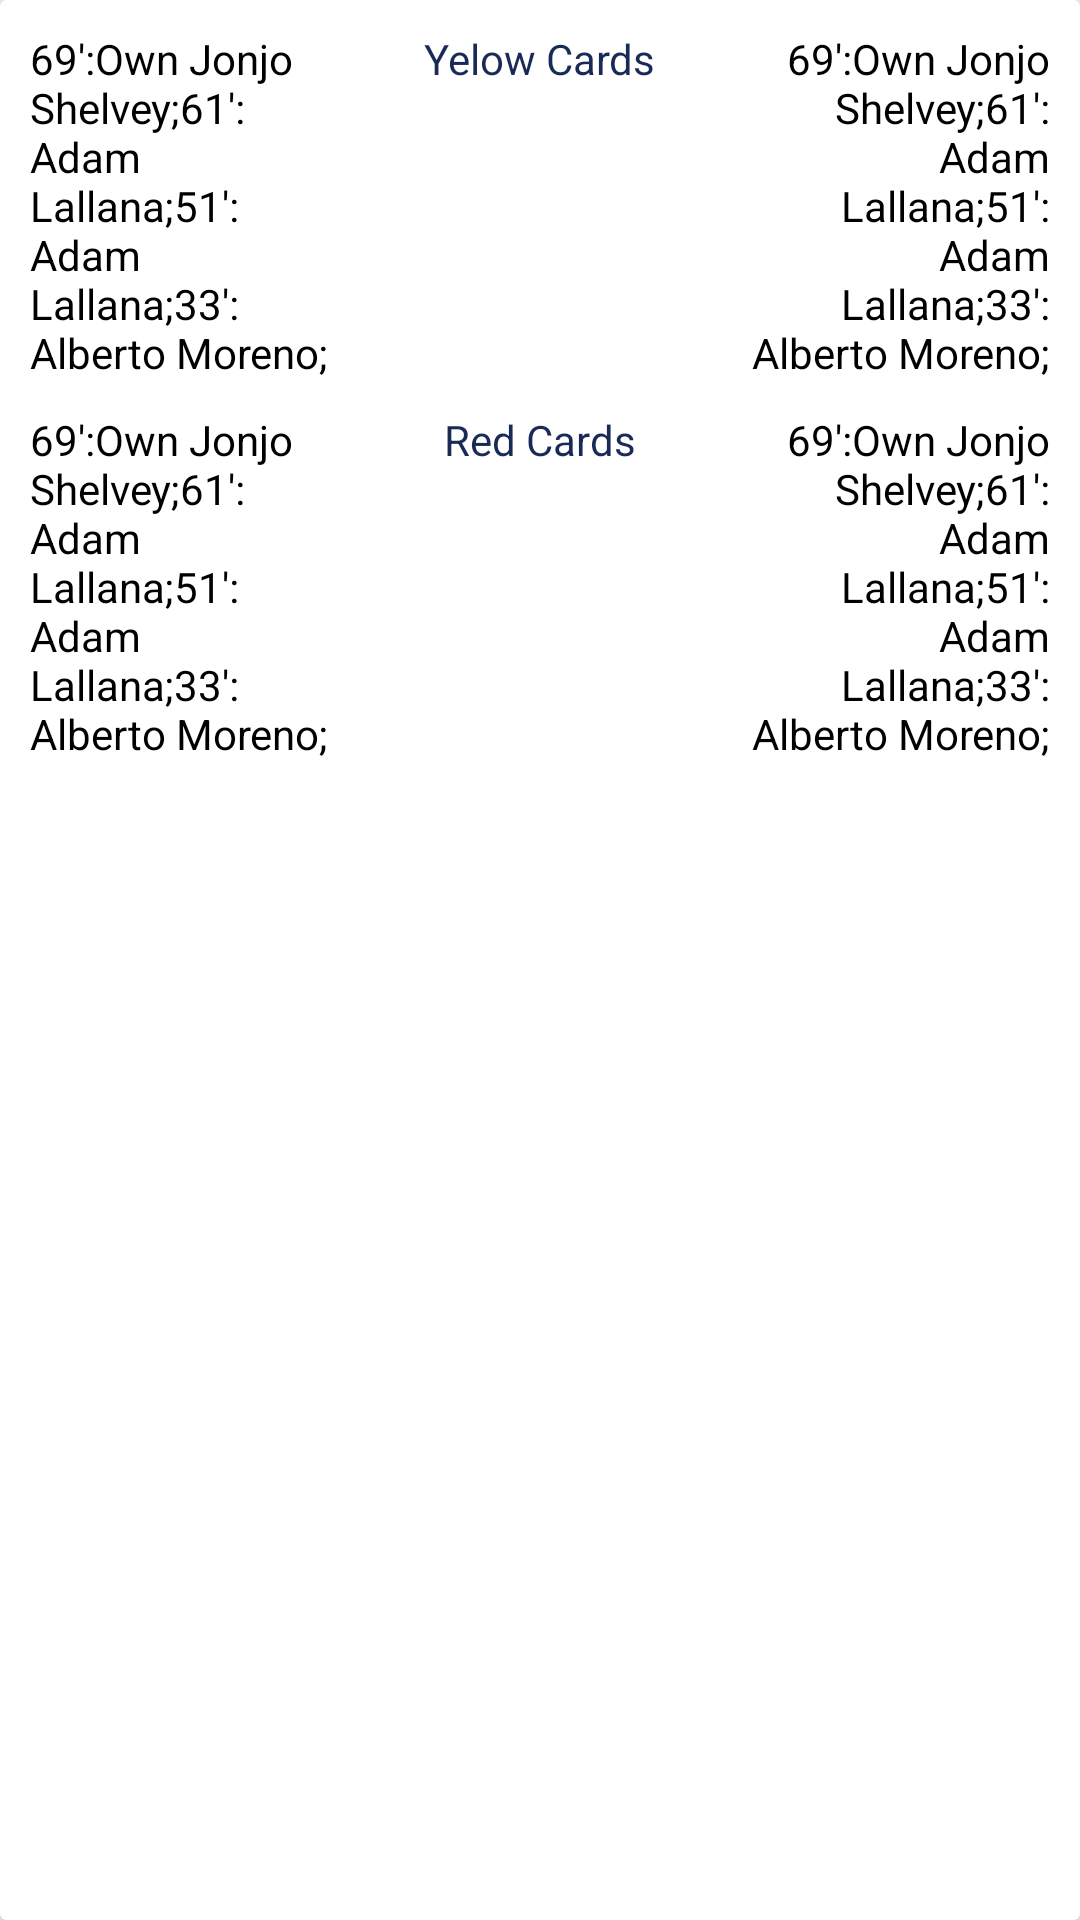

Write the Android layout XML for this screen, with the resource values it uses.
<!-- AndroidManifest.xml: application theme AppTheme -->
<!-- res/layout/cards_layout.xml -->
<?xml version="1.0" encoding="utf-8"?>
<androidx.cardview.widget.CardView xmlns:android="http://schemas.android.com/apk/res/android"
    xmlns:app="http://schemas.android.com/apk/res-auto"
    android:orientation="vertical"
    android:layout_width="match_parent"
    android:layout_height="wrap_content"
    android:layout_marginTop="10dp"
    android:layout_marginLeft="10dp"
    android:layout_marginRight="10dp">

    <androidx.constraintlayout.widget.ConstraintLayout
        android:layout_width="match_parent"
        android:layout_height="wrap_content"
         android:padding="10dp"
        >

        <androidx.constraintlayout.widget.ConstraintLayout
            android:id="@+id/goal_content"
            android:layout_width="match_parent"
            android:layout_height="wrap_content"
            app:layout_constraintTop_toTopOf="parent">

            <TextView
                android:id="@+id/home_yellow"
                android:layout_width="0dp"
                app:layout_constraintWidth_percent="0.3"
                android:layout_height="wrap_content"
                android:gravity="start"
                android:text="@string/goalers"
                android:textAlignment="viewStart"
                android:textColor="@color/black"
                app:layout_constraintStart_toStartOf="parent"
                app:layout_constraintTop_toTopOf="parent" />

            <TextView
                android:id="@+id/yellow"
                android:layout_width="wrap_content"
                android:layout_height="wrap_content"
                android:text="@string/yelow_cards"
                app:layout_constraintEnd_toEndOf="parent"
                app:layout_constraintStart_toStartOf="parent"
                app:layout_constraintTop_toTopOf="parent"
                android:textColor="@color/colorPrimaryDark"
                />

            <TextView
                android:id="@+id/away_yellow"
                android:layout_width="0dp"
                app:layout_constraintWidth_percent="0.3"
                android:layout_height="wrap_content"
                android:gravity="end"
                android:text="@string/goalers"
                android:textAlignment="viewEnd"
                android:textColor="@color/black"
                app:layout_constraintEnd_toEndOf="parent"
                app:layout_constraintTop_toTopOf="parent" />
        </androidx.constraintlayout.widget.ConstraintLayout>

        <androidx.constraintlayout.widget.ConstraintLayout
            android:layout_width="match_parent"
            android:layout_height="wrap_content"
            app:layout_constraintTop_toBottomOf="@id/goal_content">

            <TextView
                android:id="@+id/home_red"
                android:layout_width="0dp"
                android:layout_height="wrap_content"
                android:gravity="start"
                android:text="@string/goalers"
                android:textAlignment="viewStart"
                android:textColor="@color/black"
                app:layout_constraintStart_toStartOf="parent"
                app:layout_constraintTop_toTopOf="@id/red"
                app:layout_constraintWidth_percent="0.3" />

            <TextView
                android:id="@+id/red"
                android:layout_width="wrap_content"
                android:layout_height="wrap_content"
                android:text="@string/red"
                app:layout_constraintEnd_toEndOf="parent"
                app:layout_constraintStart_toStartOf="parent"
                android:layout_marginTop="10dp"
                app:layout_constraintTop_toTopOf="parent"
                android:textColor="@color/colorPrimaryDark"
                />

            <TextView
                android:id="@+id/away_red"
                android:layout_width="0dp"
                android:layout_height="wrap_content"
                android:gravity="end"
                android:text="@string/goalers"
                android:textAlignment="viewEnd"
                android:textColor="@color/black"
                app:layout_constraintEnd_toEndOf="parent"
                app:layout_constraintTop_toTopOf="@+id/red"
                app:layout_constraintWidth_percent="0.3"

                />
        </androidx.constraintlayout.widget.ConstraintLayout>


    </androidx.constraintlayout.widget.ConstraintLayout>

</androidx.cardview.widget.CardView>
<!-- resources referenced by this layout -->
<resources>
  <color name="black">#000</color>
  <color name="colorPrimaryDark">#192a56</color>
  <string name="goalers">69\':Own Jonjo Shelvey;61\': Adam Lallana;51\': Adam Lallana;33\': Alberto Moreno;</string>
  <string name="red">Red Cards</string>
  <string name="yelow_cards">Yelow Cards</string>
  <style name="AppTheme" parent="Theme.AppCompat.Light.DarkActionBar">
          
          <item name="colorPrimary">@color/colorPrimary</item>
          <item name="colorPrimaryDark">@color/colorPrimaryDark</item>
          <item name="colorAccent">@color/colorAccent</item>
      </style>
  <color name="colorPrimary">#273c75</color>
  <color name="colorAccent">#40739e</color>
</resources>
